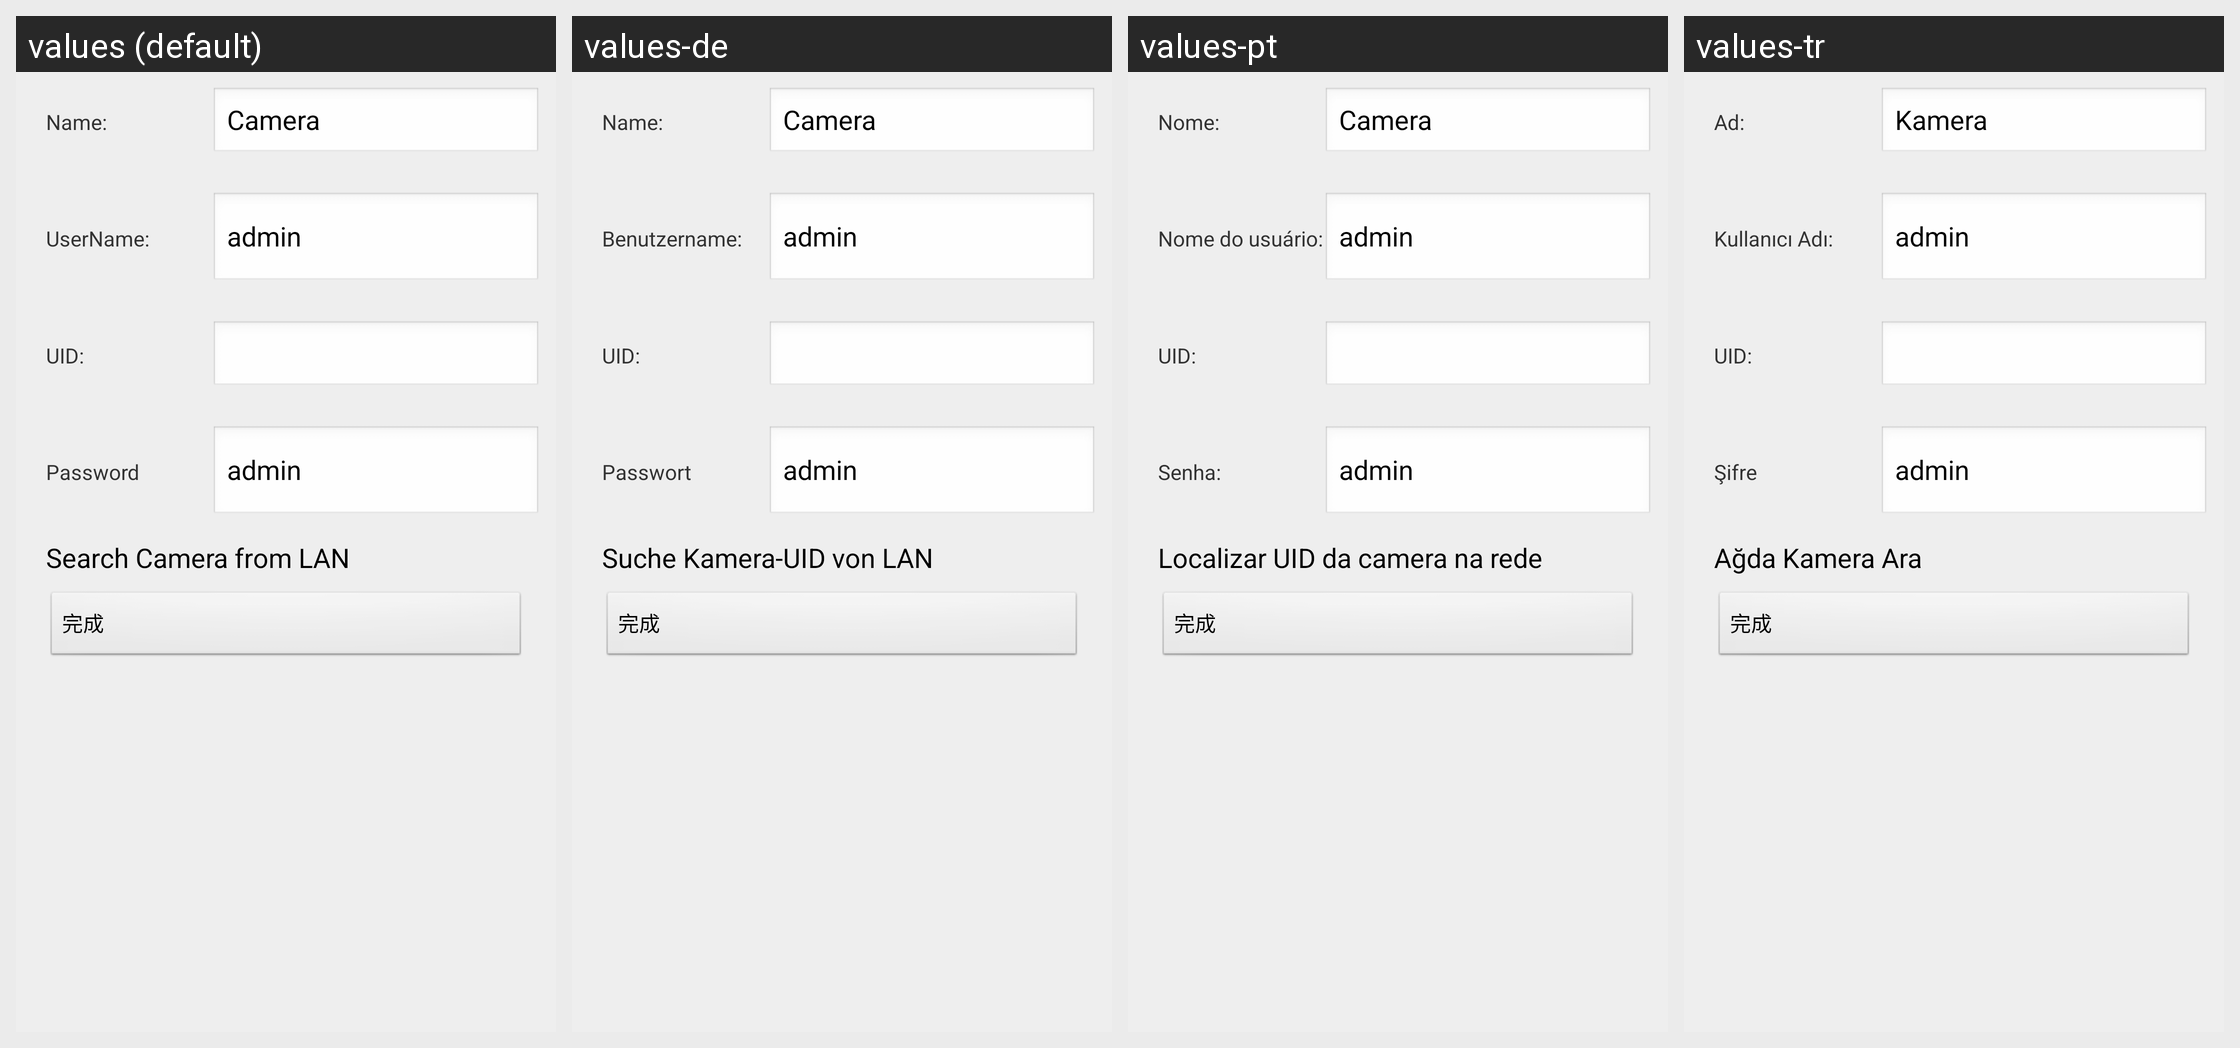

Strings drawn on this Android screen and how each of the app's shown locales translates them:
Android screen res/layout/add_camera_view.xml rendered under 4 locales, left to right: values (default), values-de, values-pt, values-tr. Device: Nexus 5 (rendered at 1080×1920; each locale shown at half size, 540×960, under a caption strip naming it); theme AppTheme.
Other locales in the repository, not shown: values-es, values-fr, values-it, values-ja, values-ko, values-vi, values-zh-rCN.
Strings drawn on this screen, with the default value and each locale's value (text and hints the layout hard-codes, and strings that could not be matched under every locale, appear in the picture but are not listed):

name
  values: Name:
  values-de: Name:
  values-pt: Nome:
  values-tr: Ad:

camera
  values: Camera
  values-de: Camera
  values-pt: Camera
  values-tr: Kamera

user_name
  values: UserName:
  values-de: Benutzername:
  values-pt: Nome do usuário:
  values-tr: Kullanıcı Adı:

admin
  values: admin
  values-de: admin
  values-pt: admin
  values-tr: admin

uid
  values: UID:
  values-de: UID:
  values-pt: UID:
  values-tr: UID:

psw
  values: Password
  values-de: Passwort
  values-pt: Senha:
  values-tr: Şifre

search_in_lan
  values: Search Camera from LAN
  values-de: Suche Kamera-UID von LAN
  values-pt: Localizar UID da camera na rede
  values-tr: Ağda Kamera Ara
